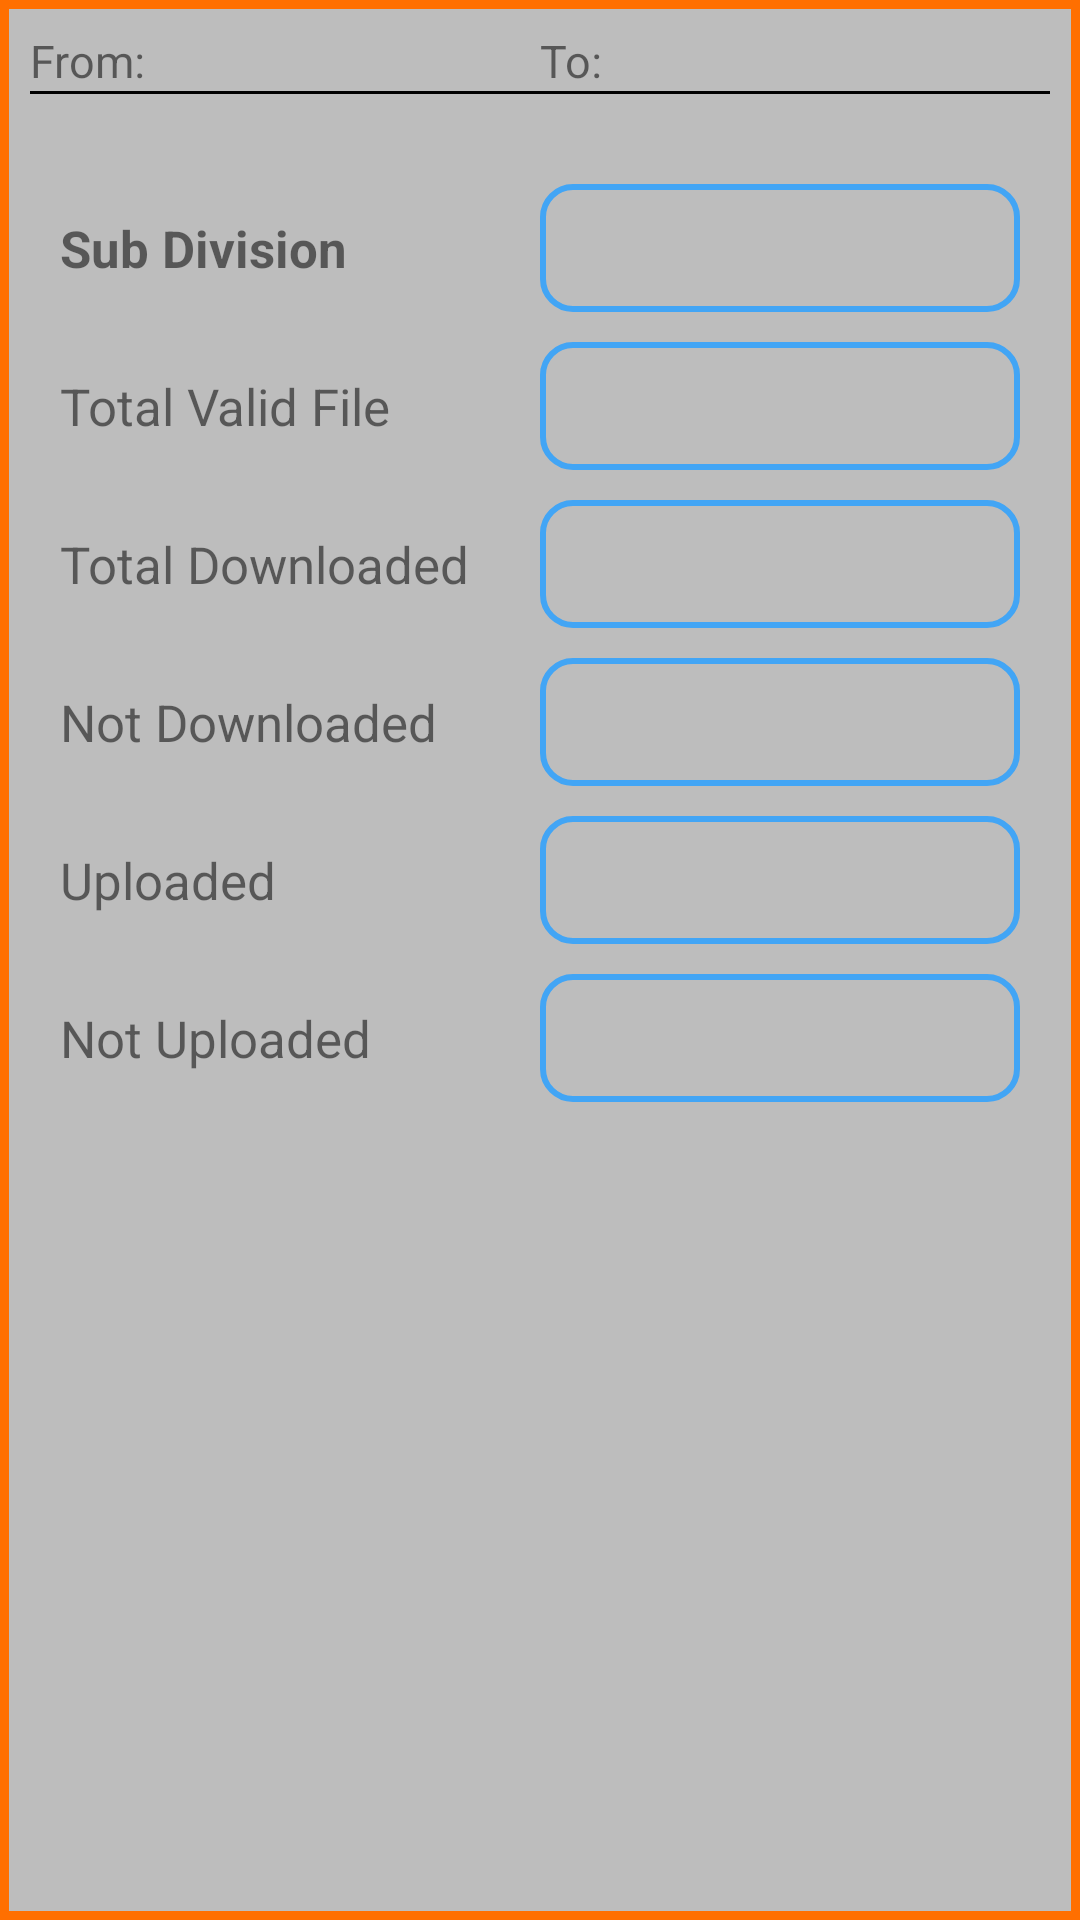

Here is an Android app screen rendered from its layout file. Give the layout XML and the strings, colors and styles it references.
<!-- AndroidManifest.xml: application theme AppTheme -->
<!-- res/layout/fragment_summary_details.xml -->
<LinearLayout xmlns:android="http://schemas.android.com/apk/res/android"
    xmlns:tools="http://schemas.android.com/tools"
    android:layout_width="match_parent"
    android:orientation="vertical"
    android:layout_marginTop="80dp"
    android:layout_marginLeft="10dp"
    android:layout_marginRight="10dp"
    android:layout_marginBottom="100dp"
    android:background="@drawable/border_style2"
    android:layout_height="match_parent"
    tools:context="com.transvision.mbc.fragments.SummaryDetailsFragment">
    <LinearLayout
        android:layout_width="match_parent"
        android:layout_height="wrap_content">
        <TextView
            android:layout_weight="1"
            android:layout_width="match_parent"
            android:layout_height="wrap_content"
            android:textSize="15sp"
            android:text="From:"/>
        <TextView
            android:id="@+id/txt_from"
            android:layout_weight="1"
            android:layout_width="match_parent"
            android:layout_height="wrap_content" />

        <TextView
            android:layout_weight="1"
            android:layout_width="match_parent"
            android:layout_height="wrap_content"
            android:textSize="15sp"
            android:text="To:"/>
        <TextView
            android:id="@+id/txt_to"
            android:layout_weight="1"
            android:layout_width="match_parent"
            android:layout_height="wrap_content" />
    </LinearLayout>
    <View
        android:layout_width="match_parent"
        android:layout_height="1dp"
        android:background="@color/black"/>
    <LinearLayout
        android:layout_marginTop="30dp"
        android:layout_marginLeft="10dp"
        android:layout_marginRight="10dp"
        android:layout_width="match_parent"
        android:layout_height="wrap_content">
        <TextView
            android:textStyle="bold"
            android:layout_weight="1"
            android:layout_width="match_parent"
            android:layout_height="wrap_content"
            android:textSize="17sp"
            android:text="Sub Division"/>
        <TextView
            android:id="@+id/txtsubdivision"
            android:background="@drawable/border_style"
            android:layout_weight="1"
            android:textSize="17sp"
            android:textStyle="bold"
            android:layout_width="match_parent"
            android:layout_height="wrap_content" />
    </LinearLayout>

    <LinearLayout
        android:layout_marginTop="10dp"
        android:layout_marginLeft="10dp"
        android:layout_marginRight="10dp"
        android:layout_width="match_parent"
        android:layout_height="wrap_content">
        <TextView
            android:layout_weight="1"
            android:layout_width="match_parent"
            android:layout_height="wrap_content"
            android:textSize="17sp"
            android:text="Total Valid File"/>
        <TextView
            android:id="@+id/txt_totalvalidfile"
            android:background="@drawable/border_style"
            android:layout_weight="1"
            android:textSize="17sp"
            android:layout_width="match_parent"
            android:layout_height="wrap_content" />
    </LinearLayout>

    <LinearLayout
        android:layout_marginTop="10dp"
        android:layout_marginLeft="10dp"
        android:layout_marginRight="10dp"
        android:layout_width="match_parent"
        android:layout_height="wrap_content">
        <TextView
            android:layout_weight="1"
            android:layout_width="match_parent"
            android:layout_height="wrap_content"
            android:textSize="17sp"
            android:text="Total Downloaded"/>
        <TextView
            android:id="@+id/txt_totaldownloaded"
            android:background="@drawable/border_style"
            android:layout_weight="1"
            android:textSize="17sp"
            android:layout_width="match_parent"
            android:layout_height="wrap_content" />
    </LinearLayout>

    <LinearLayout
        android:layout_marginTop="10dp"
        android:layout_marginLeft="10dp"
        android:layout_marginRight="10dp"
        android:layout_width="match_parent"
        android:layout_height="wrap_content">
        <TextView
            android:layout_weight="1"
            android:layout_width="match_parent"
            android:layout_height="wrap_content"
            android:textSize="17sp"
            android:text="Not Downloaded"/>
        <TextView
            android:id="@+id/txt_notdownloaded"
            android:background="@drawable/border_style"
            android:layout_weight="1"
            android:textSize="17sp"
            android:layout_width="match_parent"
            android:layout_height="wrap_content" />
    </LinearLayout>

    <LinearLayout
        android:layout_marginTop="10dp"
        android:layout_marginLeft="10dp"
        android:layout_marginRight="10dp"
        android:layout_width="match_parent"
        android:layout_height="wrap_content">
        <TextView
            android:layout_weight="1"
            android:layout_width="match_parent"
            android:layout_height="wrap_content"
            android:textSize="17sp"
            android:text="Uploaded"/>
        <TextView
            android:id="@+id/txt_uploaded"
            android:background="@drawable/border_style"
            android:layout_weight="1"
            android:textSize="17sp"
            android:layout_width="match_parent"
            android:layout_height="wrap_content" />
    </LinearLayout>

    <LinearLayout
        android:layout_marginTop="10dp"
        android:layout_marginLeft="10dp"
        android:layout_marginRight="10dp"
        android:layout_width="match_parent"
        android:layout_height="wrap_content">
        <TextView
            android:layout_weight="1"
            android:layout_width="match_parent"
            android:layout_height="wrap_content"
            android:textSize="17sp"
            android:text="Not Uploaded"/>
        <TextView
            android:id="@+id/txt_notuploaded"
            android:background="@drawable/border_style"
            android:layout_weight="1"
            android:textSize="17sp"
            android:layout_width="match_parent"
            android:layout_height="wrap_content" />
    </LinearLayout>

</LinearLayout>
<!-- resources referenced by this layout -->
<resources>
  <color name="black">#000000</color>
  <!-- drawable border_style (drawable) -->
  <?xml version="1.0" encoding="utf-8"?>
  <shape android:thickness="0dp"
      android:shape="rectangle"
      xmlns:android="http://schemas.android.com/apk/res/android"
      android:layout_height="wrap_content"
      android:layout_width="match_parent">
  
      <stroke android:width="2dp"
          android:color="#42A5F5"/>
  
      <corners android:radius="10dp"
          />
  
      <padding android:left="10dp"
          android:top="10dp"
          android:right="10dp"
          android:bottom="10dp"/>
  
  </shape>
  <!-- drawable border_style2 (drawable) -->
  <?xml version="1.0" encoding="utf-8"?>
  <shape android:thickness="0dp"
      android:shape="rectangle"
      xmlns:android="http://schemas.android.com/apk/res/android"
      android:layout_height="wrap_content"
      android:layout_width="match_parent">
  
      <stroke android:width="3dp"
          android:color="#FF6F00"/>
  
      <padding android:left="10dp"
          android:top="10dp"
          android:right="10dp"
          android:bottom="10dp"/>
  
  </shape>
  <style name="AppTheme" parent="Theme.AppCompat.Light.NoActionBar">
          
          <item name="colorPrimary">@color/colorPrimary</item>
          <item name="colorPrimaryDark">@color/colorPrimaryDark</item>
          <item name="colorAccent">@color/colorAccent</item>
          <item name="android:windowBackground">@color/layout_background</item>
      </style>
  <color name="colorPrimary">#03A9F4</color>
  <color name="colorPrimaryDark">#0288D1</color>
  <color name="colorAccent">#0288D1</color>
  <color name="layout_background">#BDBDBD</color>
</resources>
